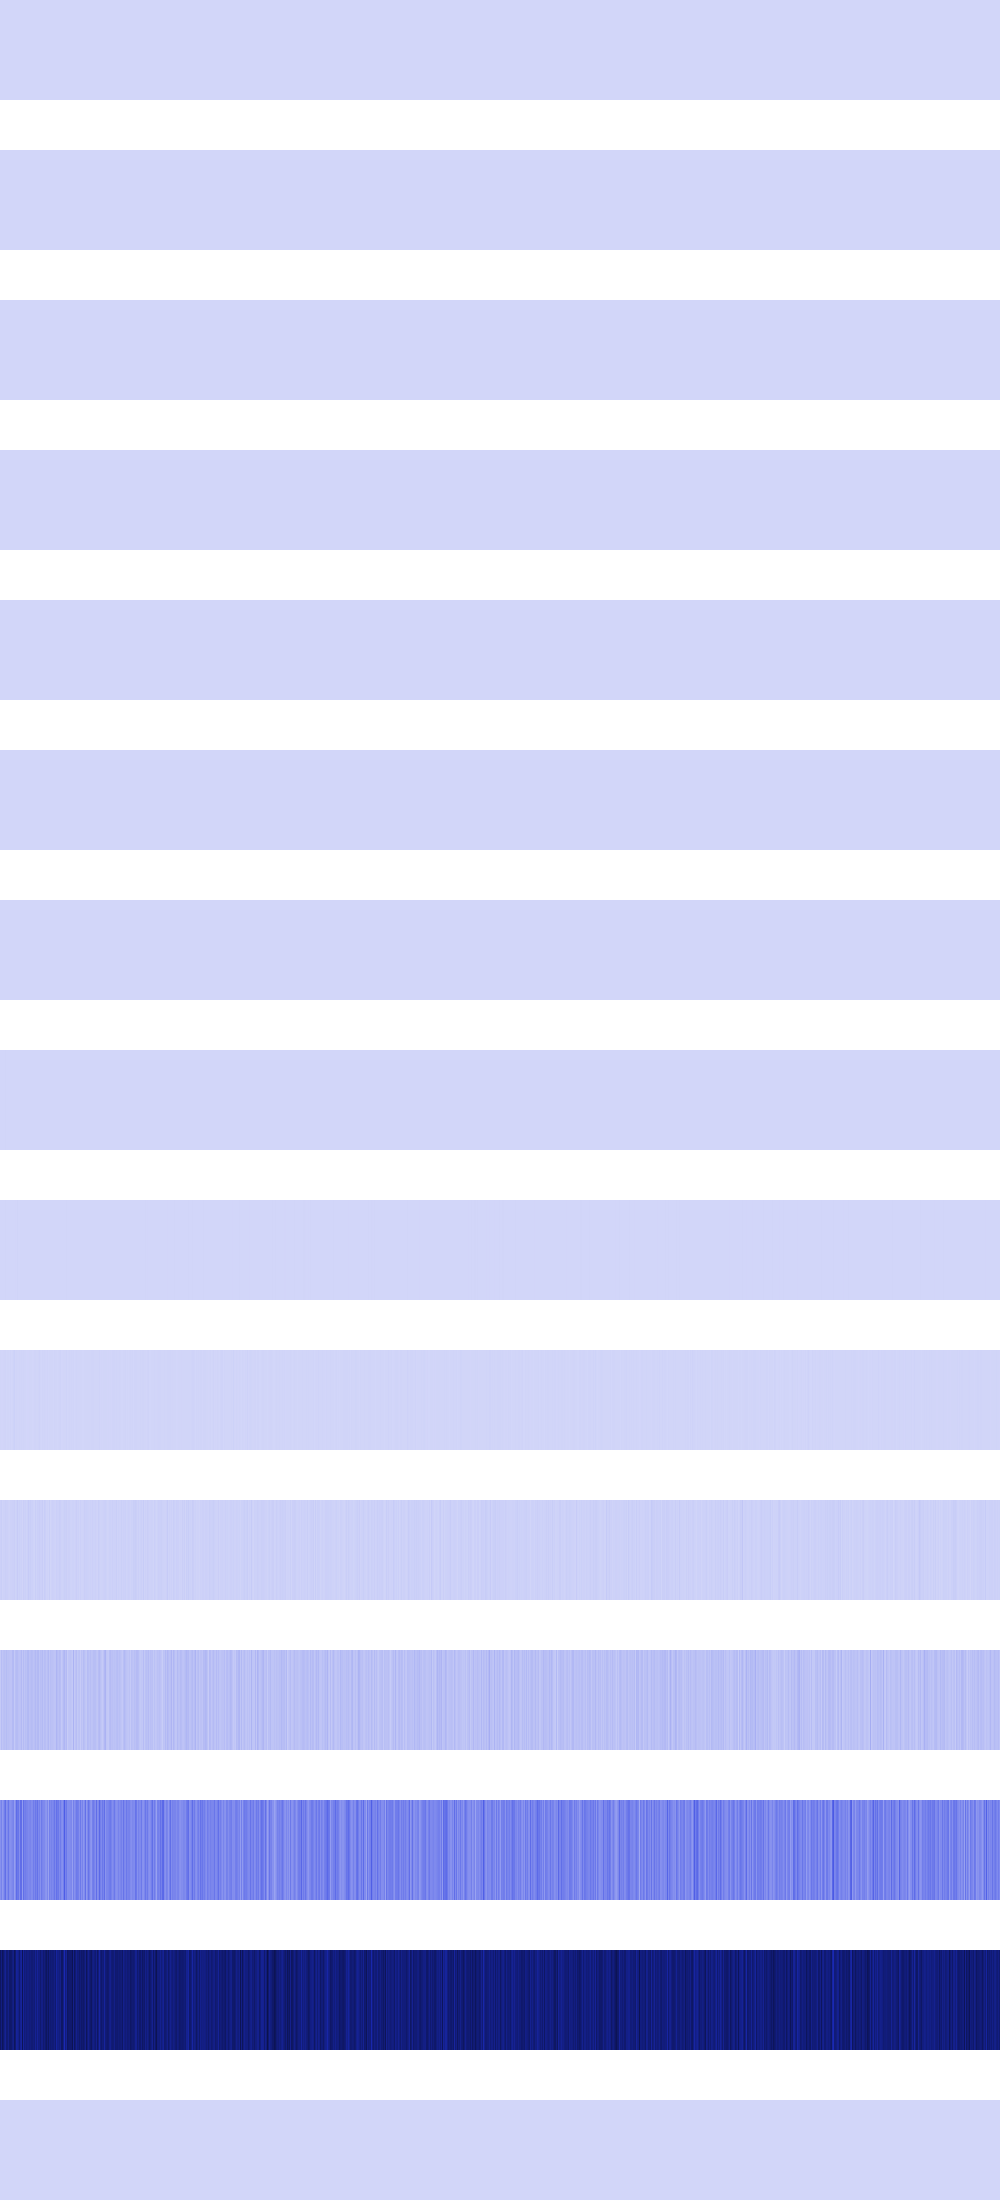

Source data for this figure (header and first rows):
0, 0, 0, 0, 0, 0, 0, 0, 0, 0, 0, 0, 0, 0, 0, 0, 0, 0, 0, 0, 0, 0, 0, 0
256, 256, 256, 256, 256, 256, 256, 256, 256, 256, 256, 256, 256, 256, 256, 256, 0, 0, 0, 0, 0, 0, 0, 0
256, 256, 256, 256, 256, 256, 256, 256, 256, 256, 256, 256, 256, 256, 256, 256, 0, 0, 0, 0, 0, 0, 0, 0
1024, 1024, 1024, 1024, 4096, 4096, 4096, 4096, 1024, 1024, 1024, 1024, 0, 0, 0, 0, 0, 0, 0, 0, 4096, 4096, 4096, 4096
0, 0, 4096, 4096, 4096, 4096, 4096, 4096, 4096, 4096, 16384, 16384, 0, 0, 0, 0, 0, 0, 0, 0, 4096, 4096, 4096, 4096
65536, 0, 0, 16384, 16384, 0, 0, 16384, 65536, 16384, 16384, 16384, 0, 0, 0, 0, 0, 65536, 65536, 65536, 0, 16384, 16384, 0
65536, 0, 0, 163840, 32768, 0, 0, 32768, 65536, 32768, 32768, 163840, 131072, 0, 1179648, 262144, 0, 65536, 65536, 65536, 0, 163840, 32768, 0
393216, 262144, 0, 196608, 589824, 3145728, 262144, 589824, 393216, 65536, 851968, 458752, 393216, 0, 655360, 262144, 524288, 393216, 393216, 393216, 262144, 458752, 65536, 0
1048576, 786432, 1048576, 917504, 1179648, 2621440, 786432, 1179648, 1048576, 131072, 917504, 1179648, 1048576, 1048576, 786432, 2097152, 1048576, 5242880, 1572864, 524288, 786432, 655360, 131072, 524288
3670016, 2097152, 2097152, 3407872, 4980736, 5767168, 1048576, 2883584, 3670016, 1310720, 6029312, 1835008, 4718592, 10485760, 16252928, 3670016, 5767168, 4718592, 3145728, 7340032, 4194304, 7602176, 2359296, 5767168
17825792, 24117248, 9437184, 15204352, 15204352, 22020096, 16777216, 17301504, 11534336, 9961472, 14155776, 14155776, 16777216, 17825792, 23068672, 10485760, 15728640, 31457280, 13631488, 18874368, 13631488, 17301504, 6815744, 23068672
35651584, 73400320, 50331648, 61865984, 68157440, 58720256, 77594624, 59768832, 62914560, 57671680, 55574528, 55574528, 81788928, 83886080, 37748736, 67108864, 77594624, 75497472, 60817408, 56623104, 60817408, 84934656, 47185920, 79691776
201326592, 243269632, 180355072, 207618048, 257949696, 301989888, 205520896, 224395264, 281018368, 211812352, 203423744, 216006656, 230686720, 247463936, 163577856, 209715200, 310378496, 276824064, 281018368, 209715200, 306184192, 304087040, 174063616, 301989888
813694976, 729808896, 830472192, 784334848, 725614592, 679477248, 771751936, 767557632, 713031680, 792723456, 792723456, 784334848, 738197504, 713031680, 830472192, 780140544, 662700032, 679477248, 713031680, 780140544, 687865856, 658505728, 843055104, 662700032
0, 0, 0, 0, 0, 0, 0, 0, 0, 0, 0, 0, 0, 0, 0, 0, 0, 0, 0, 0, 0, 0, 0, 0
